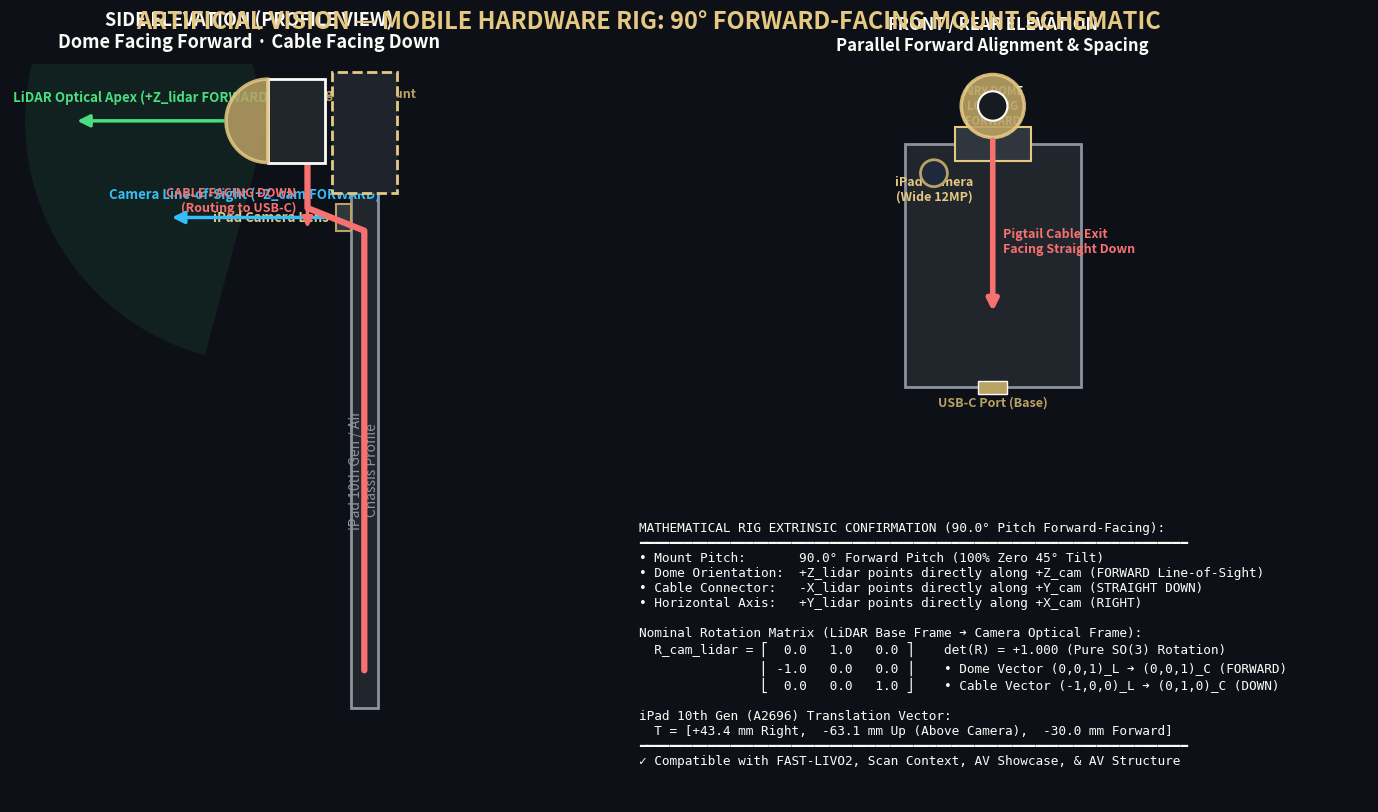

Recreate this plot in Python.
import matplotlib
matplotlib.use('Agg')
import matplotlib.pyplot as plt
import matplotlib.patches as patches
from matplotlib.patches import FancyArrowPatch, Circle, Wedge, Rectangle
import numpy as np
import os

os.makedirs('docs/assets', exist_ok=True)

fig = plt.figure(figsize=(16, 9), facecolor='#0D1117')
fig.suptitle('ARTIFICIAL VISION — MOBILE HARDWARE RIG: 90° FORWARD-FACING MOUNT SCHEMATIC',
             fontsize=17, fontweight='bold', color='#E5C983', y=0.96)

# Subplot 1: Side Elevation View (Profile)
ax1 = fig.add_axes([0.05, 0.10, 0.40, 0.80], facecolor='#161B22')
ax1.set_title('SIDE ELEVATION (PROFILE VIEW)\nDome Facing Forward · Cable Facing Down',
              fontsize=13, fontweight='bold', color='#FCFBF8', pad=12)

# iPad Body (Profile)
ipad_x = 2.0
ipad_y = 1.0
ipad_w = 0.35  # thickness ~7mm scaled
ipad_h = 7.0   # height ~250mm scaled
ipad_rect = Rectangle((ipad_x, ipad_y), ipad_w, ipad_h,
                      facecolor='#21262D', edgecolor='#8B949E', linewidth=2, zorder=2)
ax1.add_patch(ipad_rect)
ax1.text(ipad_x + ipad_w/2, ipad_y + ipad_h*0.45, 'iPad 10th Gen / Air\nChassis Profile',
         color='#8B949E', fontsize=10, ha='center', va='center', rotation=90)

# iPad Rear Camera (Back of iPad, near top)
cam_x = ipad_x
cam_y = ipad_y + ipad_h - 0.7
cam_w = 0.20
cam_h = 0.35
cam_rect = Rectangle((cam_x - cam_w, cam_y), cam_w, cam_h,
                     facecolor='#30363D', edgecolor='#BAA164', linewidth=1.5, zorder=3)
ax1.add_patch(cam_rect)
ax1.text(cam_x - cam_w - 0.1, cam_y + cam_h/2, 'iPad Camera Lens',
         color='#E5C983', fontsize=9.5, fontweight='bold', ha='right', va='center')

# Camera Forward Optical Axis (+Z_cam)
cam_arrow = FancyArrowPatch((cam_x - cam_w, cam_y + cam_h/2), (cam_x - cam_w - 2.2, cam_y + cam_h/2),
                            arrowstyle='-|>', mutation_scale=18, color='#38BDF8', linewidth=2.5, zorder=5)
ax1.add_patch(cam_arrow)
ax1.text(cam_x - cam_w - 1.2, cam_y + cam_h/2 + 0.25, 'Camera Line-of-Sight (+Z_cam FORWARD)',
         color='#38BDF8', fontsize=9.5, fontweight='bold', ha='center')

# Precision Mount Bracket (Clamping on top of iPad)
bracket_x = ipad_x - 0.25
bracket_y = ipad_y + ipad_h - 0.2
bracket_w = ipad_w + 0.5
bracket_h = 1.6
bracket = Rectangle((bracket_x, bracket_y), bracket_w, bracket_h,
                    facecolor='#1F242C', edgecolor='#E5C983', linewidth=2, linestyle='--', zorder=4)
ax1.add_patch(bracket)
ax1.text(bracket_x + bracket_w/2, bracket_y + bracket_h*0.75, 'Rigid CNC Mount\nBracket',
         color='#BAA164', fontsize=9, fontweight='bold', ha='center', va='center')

# RoboSense Airy LiDAR (Pitched 90° Forward: Dome facing forward, Cable facing down)
# Base cylinder of Airy
airy_base_x = bracket_x - 0.1
airy_base_y = bracket_y + 0.4
airy_base_w = 0.75 # depth along camera axis
airy_base_h = 1.1  # diameter across
airy_base = Rectangle((airy_base_x - airy_base_w, airy_base_y), airy_base_w, airy_base_h,
                      facecolor='#21262D', edgecolor='#FCFBF8', linewidth=2, zorder=6)
ax1.add_patch(airy_base)
ax1.text(airy_base_x - airy_base_w/2, airy_base_y + airy_base_h*0.5, 'Airy Base\nHousing',
         color='#FCFBF8', fontsize=8.5, ha='center', va='center')

# Hemispherical Optical Dome (Facing FORWARD!)
dome_center_x = airy_base_x - airy_base_w
dome_center_y = airy_base_y + airy_base_h/2
dome_radius = airy_base_h / 2
dome_wedge = Wedge((dome_center_x, dome_center_y), dome_radius, 90, 270,
                   facecolor='#BAA164', edgecolor='#E5C983', alpha=0.85, linewidth=2.5, zorder=7)
ax1.add_patch(dome_wedge)

# LiDAR Dome Forward Optical Axis (+Z_lidar)
lidar_arrow = FancyArrowPatch((dome_center_x - dome_radius, dome_center_y),
                              (dome_center_x - dome_radius - 2.0, dome_center_y),
                              arrowstyle='-|>', mutation_scale=18, color='#4ADE80', linewidth=2.5, zorder=8)
ax1.add_patch(lidar_arrow)
ax1.text(dome_center_x - dome_radius - 1.1, dome_center_y + 0.25, 'LiDAR Optical Apex (+Z_lidar FORWARD)',
         color='#4ADE80', fontsize=9.5, fontweight='bold', ha='center')

# FOV Hemispherical Beams
fov_wedge = Wedge((dome_center_x, dome_center_y), 3.2, 105, 255,
                  facecolor='#4ADE80', alpha=0.08, zorder=1)
ax1.add_patch(fov_wedge)

# Cable Exiting from Base & Routing DOWN (+Y_cam Down)
cable_pts_x = [airy_base_x - airy_base_w*0.3, airy_base_x - airy_base_w*0.3, ipad_x + ipad_w/2, ipad_x + ipad_w/2]
cable_pts_y = [airy_base_y, bracket_y - 0.2, bracket_y - 0.5, ipad_y + 0.5]
ax1.plot(cable_pts_x, cable_pts_y, color='#F87171', linewidth=4.5, solid_capstyle='round', zorder=5)

# Cable Direction Arrow
cable_arrow = FancyArrowPatch((airy_base_x - airy_base_w*0.3, airy_base_y - 0.05),
                              (airy_base_x - airy_base_w*0.3, airy_base_y - 0.9),
                              arrowstyle='-|>', mutation_scale=15, color='#F87171', linewidth=2.5, zorder=6)
ax1.add_patch(cable_arrow)
ax1.text(airy_base_x - airy_base_w*0.3 - 0.15, airy_base_y - 0.5, 'CABLE FACING DOWN\n(Routing to USB-C)',
         color='#F87171', fontsize=9, fontweight='bold', ha='right', va='center')

ax1.set_xlim(-2.5, 3.8)
ax1.set_ylim(0.0, 9.5)
ax1.set_aspect('equal')
ax1.axis('off')

# Subplot 2: Front / Back Elevation View
ax2 = fig.add_axes([0.48, 0.48, 0.47, 0.42], facecolor='#161B22')
ax2.set_title('FRONT / REAR ELEVATION\nParallel Forward Alignment & Spacing',
              fontsize=12, fontweight='bold', color='#FCFBF8', pad=10)

# iPad Screen / Back
ib_w = 4.2
ib_h = 5.8
ib_x = 1.0
ib_y = 0.5
ipad_face = Rectangle((ib_x, ib_y), ib_w, ib_h, facecolor='#21262D', edgecolor='#8B949E', linewidth=2, zorder=2)
ax2.add_patch(ipad_face)

# iPad Rear Camera position (Top-Left from back)
ic_x = ib_x + 0.7
ic_y = ib_y + ib_h - 0.7
cam_circ = Circle((ic_x, ic_y), 0.32, facecolor='#1E293B', edgecolor='#BAA164', linewidth=2, zorder=4)
ax2.add_patch(cam_circ)
ax2.text(ic_x, ic_y - 0.65, 'iPad Camera\n(Wide 12MP)', color='#E5C983', fontsize=9, ha='center', fontweight='bold')

# Airy Mounted Centered / Offset on Top Clamp
ia_x = ib_x + ib_w*0.5
ia_y = ib_y + ib_h + 0.9
airy_dome_front = Circle((ia_x, ia_y), 0.75, facecolor='#BAA164', edgecolor='#E5C983', linewidth=2.5, alpha=0.9, zorder=4)
ax2.add_patch(airy_dome_front)
airy_core = Circle((ia_x, ia_y), 0.35, facecolor='#161B22', edgecolor='#FCFBF8', linewidth=1.5, zorder=5)
ax2.add_patch(airy_core)
ax2.text(ia_x, ia_y, 'AIRY DOME\nLOOKING\nFORWARD', color='#FCFBF8', fontsize=8, fontweight='bold', ha='center', va='center')

# Mount Clamp holding Airy
mclamp = Rectangle((ia_x - 0.9, ib_y + ib_h - 0.4), 1.8, 0.8,
                   facecolor='#30363D', edgecolor='#E5C983', linewidth=1.5, zorder=3)
ax2.add_patch(mclamp)

# Cable exiting downward from bottom of Airy housing
c_down = FancyArrowPatch((ia_x, ia_y - 0.75), (ia_x, ib_y + ib_h*0.3),
                         arrowstyle='-|>', mutation_scale=16, color='#F87171', linewidth=4, zorder=6)
ax2.add_patch(c_down)
ax2.text(ia_x + 0.25, ib_y + ib_h*0.6, 'Pigtail Cable Exit\nFacing Straight Down',
         color='#F87171', fontsize=9, fontweight='bold', va='center')

# USB-C Port at bottom
usbc_port = Rectangle((ib_x + ib_w/2 - 0.35, ib_y - 0.15), 0.7, 0.3, facecolor='#BAA164', edgecolor='#FCFBF8', zorder=4)
ax2.add_patch(usbc_port)
ax2.text(ib_x + ib_w/2, ib_y - 0.45, 'USB-C Port (Base)', color='#BAA164', fontsize=9, ha='center', fontweight='bold')

ax2.set_xlim(0.0, 6.2)
ax2.set_ylim(-0.8, 8.2)
ax2.set_aspect('equal')
ax2.axis('off')

# Subplot 3: Coordinate Frames & Matrix Confirmation Card
ax3 = fig.add_axes([0.48, 0.08, 0.47, 0.35], facecolor='#161B22')
ax3.axis('off')

card_text = """
MATHEMATICAL RIG EXTRINSIC CONFIRMATION (90.0° Pitch Forward-Facing):
━━━━━━━━━━━━━━━━━━━━━━━━━━━━━━━━━━━━━━━━━━━━━━━━━━━━━━━━━━━━━━━━━━━━━━━━
• Mount Pitch:       90.0° Forward Pitch (100% Zero 45° Tilt)
• Dome Orientation:  +Z_lidar points directly along +Z_cam (FORWARD Line-of-Sight)
• Cable Connector:   -X_lidar points directly along +Y_cam (STRAIGHT DOWN)
• Horizontal Axis:   +Y_lidar points directly along +X_cam (RIGHT)

Nominal Rotation Matrix (LiDAR Base Frame ➔ Camera Optical Frame):
  R_cam_lidar = ⎡  0.0   1.0   0.0 ⎤    det(R) = +1.000 (Pure SO(3) Rotation)
                ⎢ -1.0   0.0   0.0 ⎥    • Dome Vector (0,0,1)_L ➔ (0,0,1)_C (FORWARD)
                ⎣  0.0   0.0   1.0 ⎦    • Cable Vector (-1,0,0)_L ➔ (0,1,0)_C (DOWN)

iPad 10th Gen (A2696) Translation Vector:
  T = [+43.4 mm Right,  -63.1 mm Up (Above Camera),  -30.0 mm Forward]
━━━━━━━━━━━━━━━━━━━━━━━━━━━━━━━━━━━━━━━━━━━━━━━━━━━━━━━━━━━━━━━━━━━━━━━━
✓ Compatible with FAST-LIVO2, Scan Context, AV Showcase, & AV Structure
"""
ax3.text(0.03, 0.5, card_text, color='#FCFBF8', fontfamily='monospace', fontsize=9.2, va='center')

plt.savefig('docs/assets/mount_orientation_schematic.png', dpi=200, bbox_inches='tight', facecolor=fig.get_facecolor())
print("Saved docs/assets/mount_orientation_schematic.png successfully")
